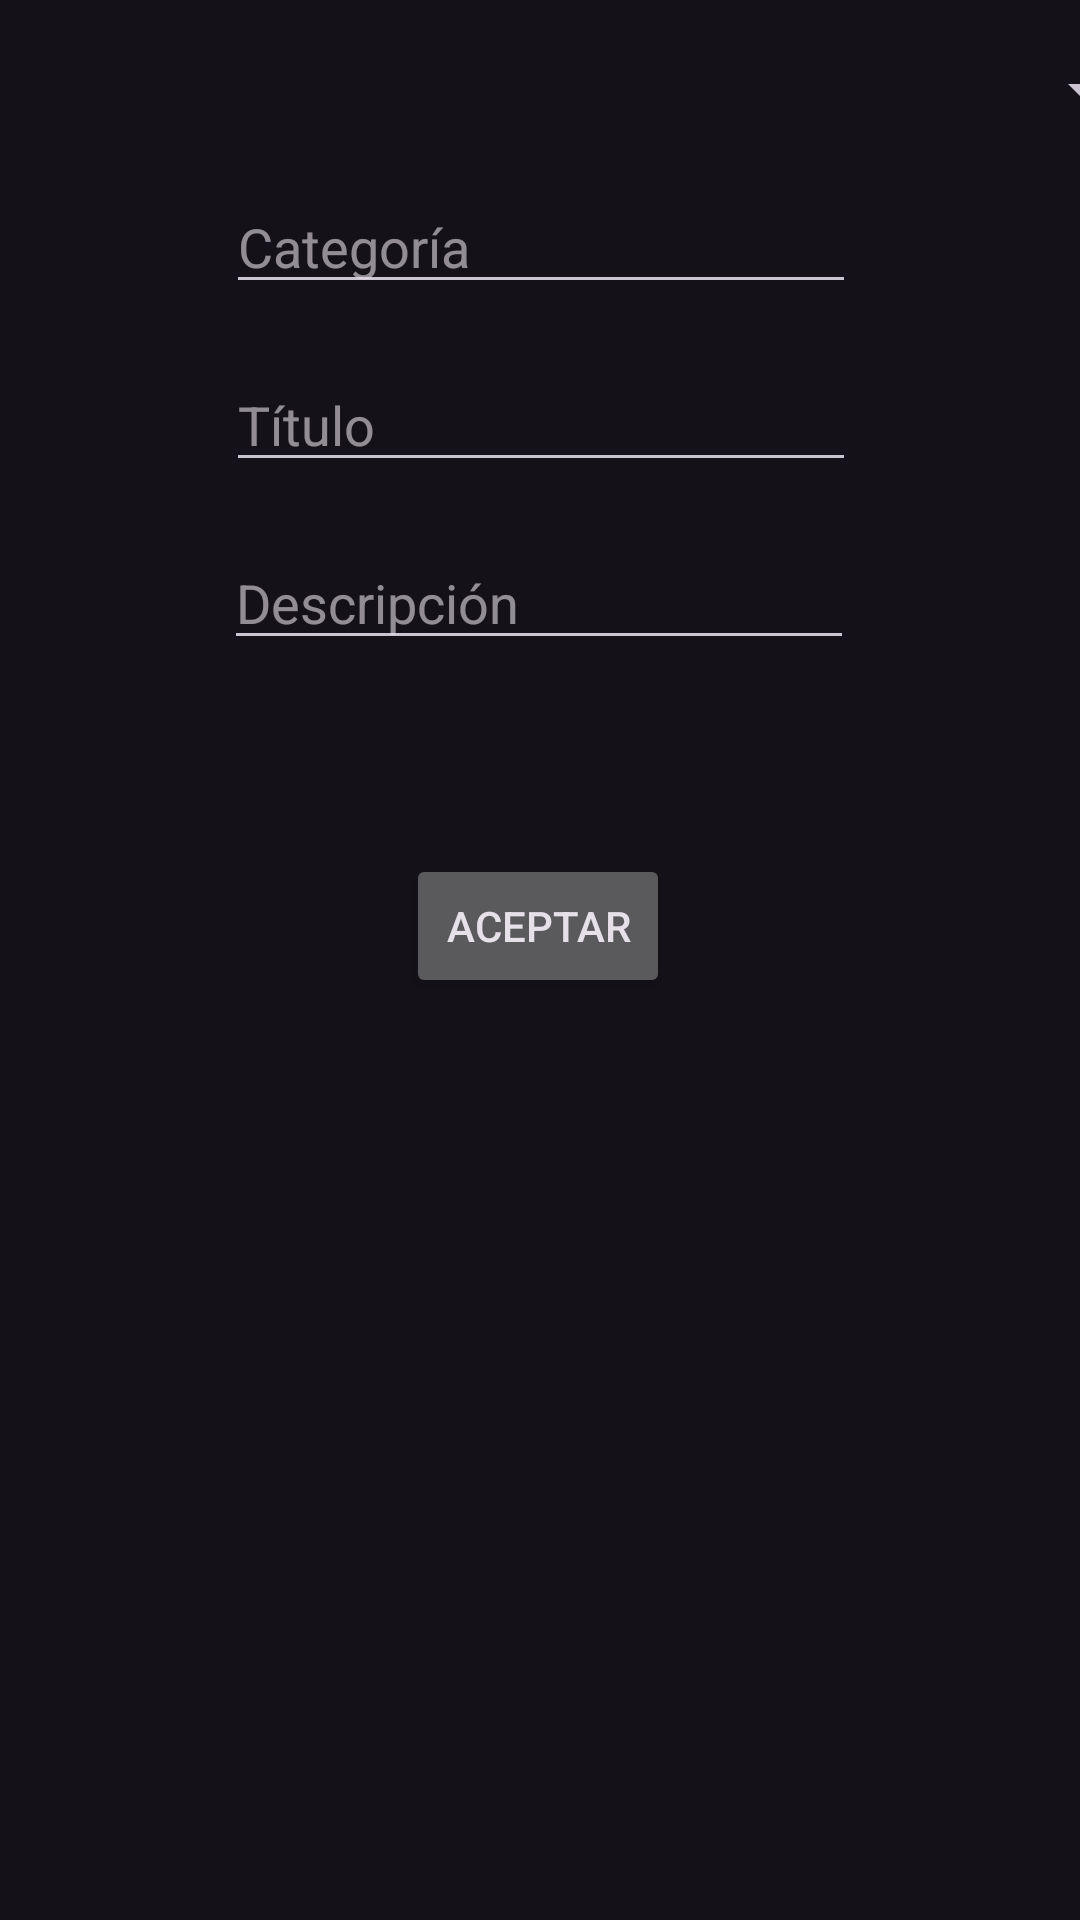

Reconstruct the res/layout file that produces this screen, plus the resources it refers to.
<!-- AndroidManifest.xml: application theme Theme.Material3.Dark -->
<!-- res/layout/activity_registro.xml -->
<?xml version="1.0" encoding="utf-8"?>
<androidx.constraintlayout.widget.ConstraintLayout xmlns:android="http://schemas.android.com/apk/res/android"
    xmlns:app="http://schemas.android.com/apk/res-auto"
    xmlns:tools="http://schemas.android.com/tools"
    android:layout_width="match_parent"
    android:layout_height="match_parent"
    tools:context=".Registro">

    <EditText
        android:id="@+id/categoria"
        android:layout_width="wrap_content"
        android:layout_height="wrap_content"
        android:ems="10"
        android:hint="Categoría"
        android:inputType="textPersonName"
        app:layout_constraintBottom_toTopOf="@+id/titulo"
        app:layout_constraintEnd_toEndOf="parent"
        app:layout_constraintHorizontal_bias="0.502"
        app:layout_constraintStart_toStartOf="parent"
        app:layout_constraintTop_toBottomOf="@+id/spinner" />

    <EditText
        android:id="@+id/descripcion"
        android:layout_width="wrap_content"
        android:layout_height="wrap_content"
        android:layout_marginBottom="420dp"
        android:ems="10"
        android:hint="Descripción"
        android:inputType="textPersonName"
        app:layout_constraintBottom_toBottomOf="parent"
        app:layout_constraintEnd_toEndOf="parent"
        app:layout_constraintHorizontal_bias="0.497"
        app:layout_constraintStart_toStartOf="parent" />

    <Spinner
        android:id="@+id/spinner"
        android:layout_width="409dp"
        android:layout_height="wrap_content"
        app:layout_constraintBottom_toTopOf="@+id/categoria"
        app:layout_constraintEnd_toEndOf="parent"
        app:layout_constraintStart_toStartOf="parent"
        app:layout_constraintTop_toTopOf="parent" />

    <EditText
        android:id="@+id/titulo"
        android:layout_width="wrap_content"
        android:layout_height="wrap_content"
        android:ems="10"
        android:hint="Título"
        android:inputType="textPersonName"
        app:layout_constraintBottom_toTopOf="@+id/descripcion"
        app:layout_constraintEnd_toEndOf="parent"
        app:layout_constraintHorizontal_bias="0.502"
        app:layout_constraintStart_toStartOf="parent"
        app:layout_constraintTop_toBottomOf="@+id/categoria" />

    <Button
        android:id="@+id/button"
        android:layout_width="wrap_content"
        android:layout_height="wrap_content"
        android:onClick="registrar"
        android:text="Aceptar"
        app:layout_constraintBottom_toBottomOf="parent"
        app:layout_constraintEnd_toEndOf="parent"
        app:layout_constraintHorizontal_bias="0.498"
        app:layout_constraintStart_toStartOf="parent"
        app:layout_constraintTop_toBottomOf="@+id/descripcion"
        app:layout_constraintVertical_bias="0.174" />

</androidx.constraintlayout.widget.ConstraintLayout>
<!-- resources referenced by this layout -->
<resources>

</resources>
